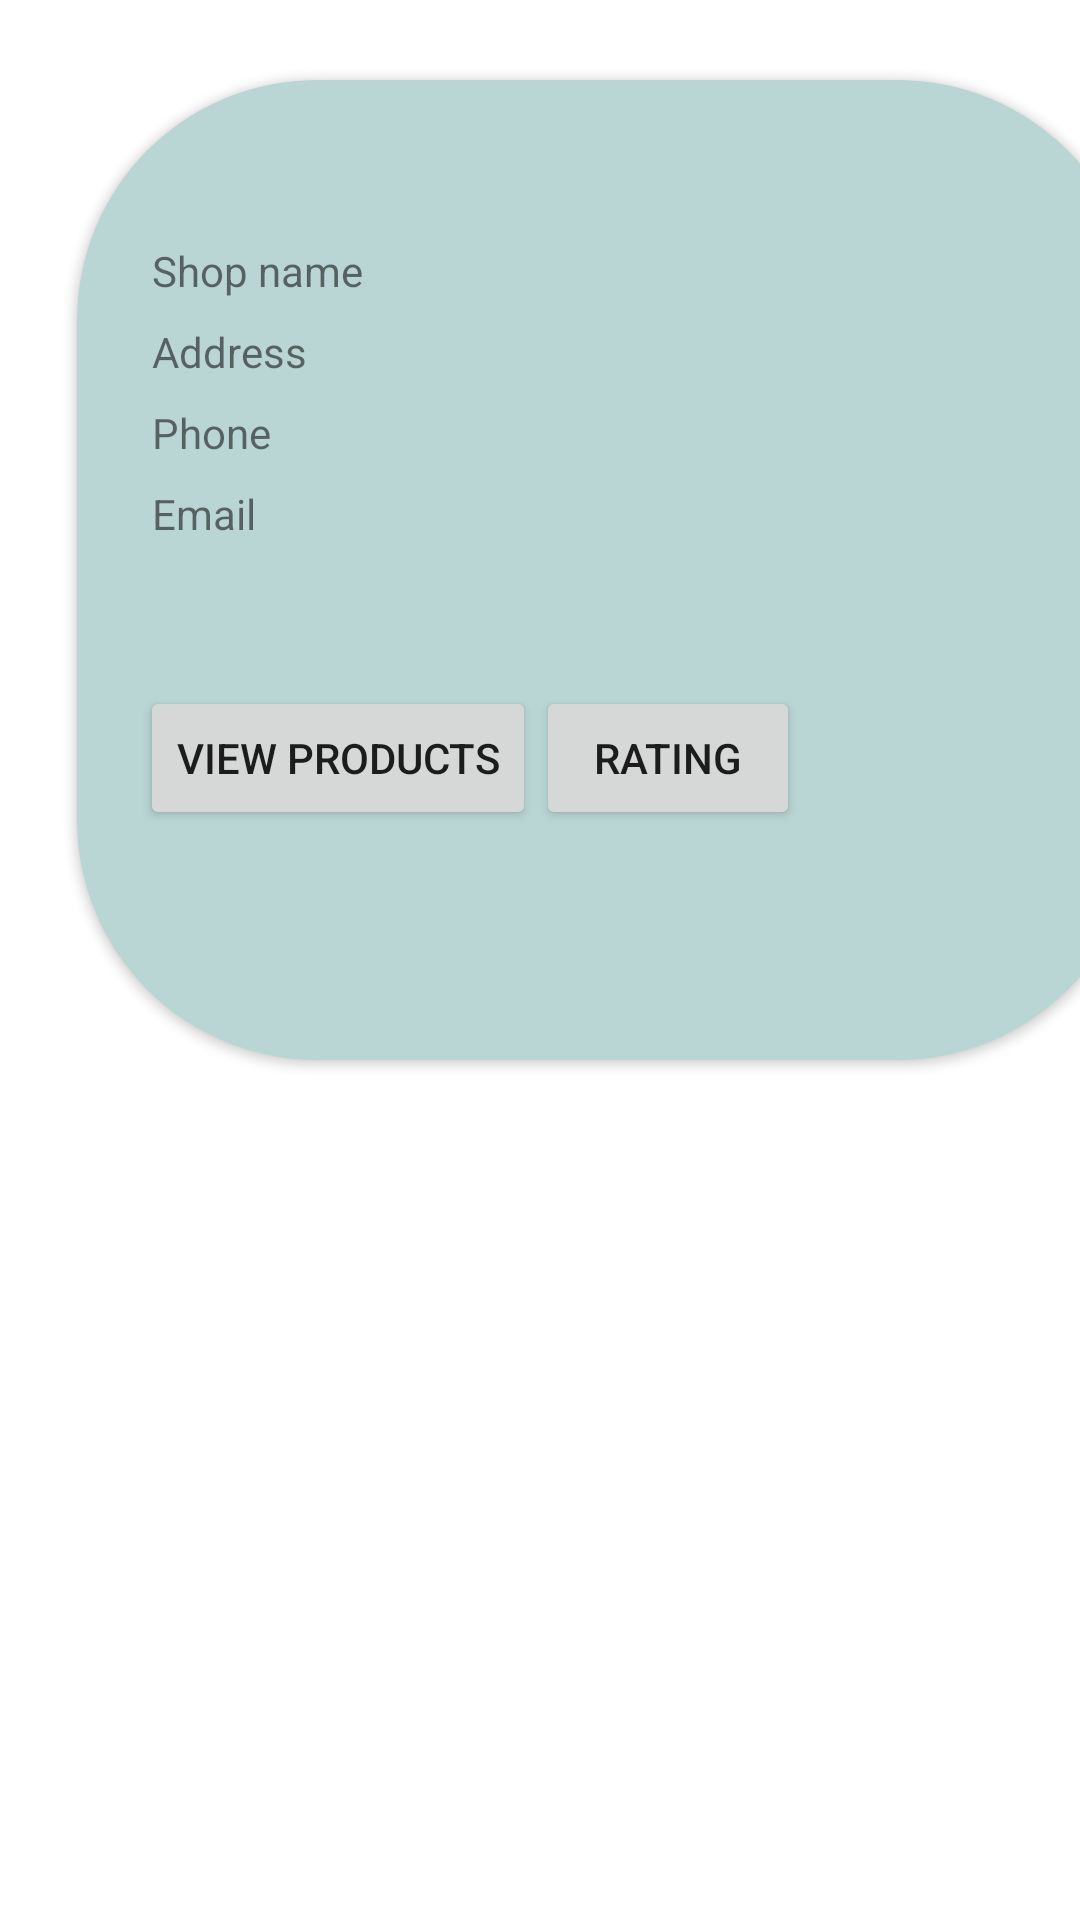

Produce the Android XML layout that renders to this screen, including the resource entries it uses.
<!-- AndroidManifest.xml: application theme Theme.SM_Street_Android -->
<!-- res/layout/activity_custom_view_shops.xml -->
<?xml version="1.0" encoding="utf-8"?>
<LinearLayout xmlns:android="http://schemas.android.com/apk/res/android"
    xmlns:app="http://schemas.android.com/apk/res-auto"
    android:layout_width="408dp"
    android:layout_height="match_parent"


    android:orientation="vertical">


    
    
    
    
    
    

    <androidx.cardview.widget.CardView
        android:layout_width="405dp"
        android:layout_height="380dp"
        app:cardBackgroundColor="#BAD6D4"
        app:cardCornerRadius="80dp"
        app:cardPreventCornerOverlap="true"
        app:cardUseCompatPadding="true">

        <LinearLayout
            android:layout_width="370dp"
            android:layout_height="340dp"
            android:dividerPadding="10dp"
            android:orientation="horizontal"
            android:padding="20dp"

            >

            
            
            
            
            
            


            <LinearLayout
                android:layout_width="320dp"
                android:layout_height="300dp"
                android:layout_marginStart="1dp"
                android:orientation="vertical">

                <GridLayout
                    android:layout_width="310dp"
                    android:layout_height="152dp"
                    android:layout_marginTop="30dp"
                    android:columnCount="2"
                    android:rowCount="2"
                    android:useDefaultMargins="true">

                    <TextView
                        android:id="@+id/textView34"
                        android:layout_width="100dp"
                        android:layout_height="wrap_content"
                        android:text="Shop name" />

                    <TextView
                        android:id="@+id/TV1_Notification"
                        android:layout_width="150dp"
                        android:layout_height="wrap_content" />

                    <TextView
                        android:id="@+id/textView14"
                        android:layout_width="100dp"
                        android:layout_height="wrap_content"
                        android:text="Address" />

                    <TextView
                        android:id="@+id/TV2_Date"
                        android:layout_width="150dp"
                        android:layout_height="wrap_content" />

                    <TextView
                        android:id="@+id/textView36"
                        android:layout_width="100dp"
                        android:layout_height="wrap_content"
                        android:text="Phone" />

                    <TextView
                        android:id="@+id/TV3_Phone"
                        android:layout_width="150dp"
                        android:layout_height="wrap_content" />

                    <TextView
                        android:id="@+id/textView37"
                        android:layout_width="100dp"
                        android:layout_height="wrap_content"
                        android:text="Email" />

                    <TextView
                        android:id="@+id/TV4_Email"
                        android:layout_width="150dp"
                        android:layout_height="wrap_content" />

                </GridLayout>

                <TableRow
                    android:layout_width="wrap_content"
                    android:layout_height="wrap_content">

                    <Button
                        android:id="@+id/B1_ViewProducts"
                        android:layout_width="match_parent"
                        android:layout_height="match_parent"
                        android:text="view products" />

                    <Button
                        android:id="@+id/B2_Rating"
                        android:layout_width="wrap_content"
                        android:layout_height="wrap_content"
                        android:text="rating" />
                </TableRow>


            </LinearLayout>

        </LinearLayout>

    </androidx.cardview.widget.CardView>

    

</LinearLayout>
<!-- resources referenced by this layout -->
<resources>
  <style name="Theme.SM_Street_Android" parent="Theme.MaterialComponents.DayNight.DarkActionBar">
          
          <item name="colorPrimary">@color/purple_500</item>
          <item name="colorPrimaryVariant">@color/purple_700</item>
          <item name="colorOnPrimary">@color/white</item>
          
          <item name="colorSecondary">@color/teal_200</item>
          <item name="colorSecondaryVariant">@color/teal_700</item>
          <item name="colorOnSecondary">@color/black</item>
          
          <item name="android:statusBarColor" tools:targetApi="l">?attr/colorPrimaryVariant</item>
          
      </style>
  <!-- not gathered from this repository: default colours our renderer supplied (Android Studio template values) -->
  <color name="purple_500">#FF6200EE</color>
  <color name="purple_700">#FF3700B3</color>
  <color name="teal_200">#FF03DAC5</color>
  <color name="teal_700">#FF018786</color>
  <color name="black">#FF000000</color>
  <color name="white">#FFFFFFFF</color>
</resources>
